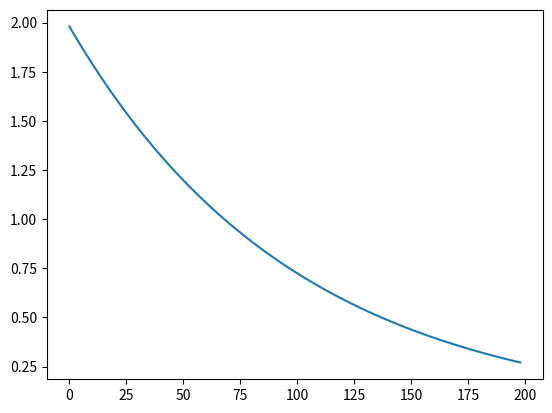

This figure's Python source:
import matplotlib.pyplot as plt

beta_start = 2
decay_rate = 0.01

beta_data = []

for current_it in range(1, 200):
    beta = beta_start * (1 - decay_rate) ** current_it
    beta_data.append(beta)
    
plt.plot(beta_data)
plt.show()
